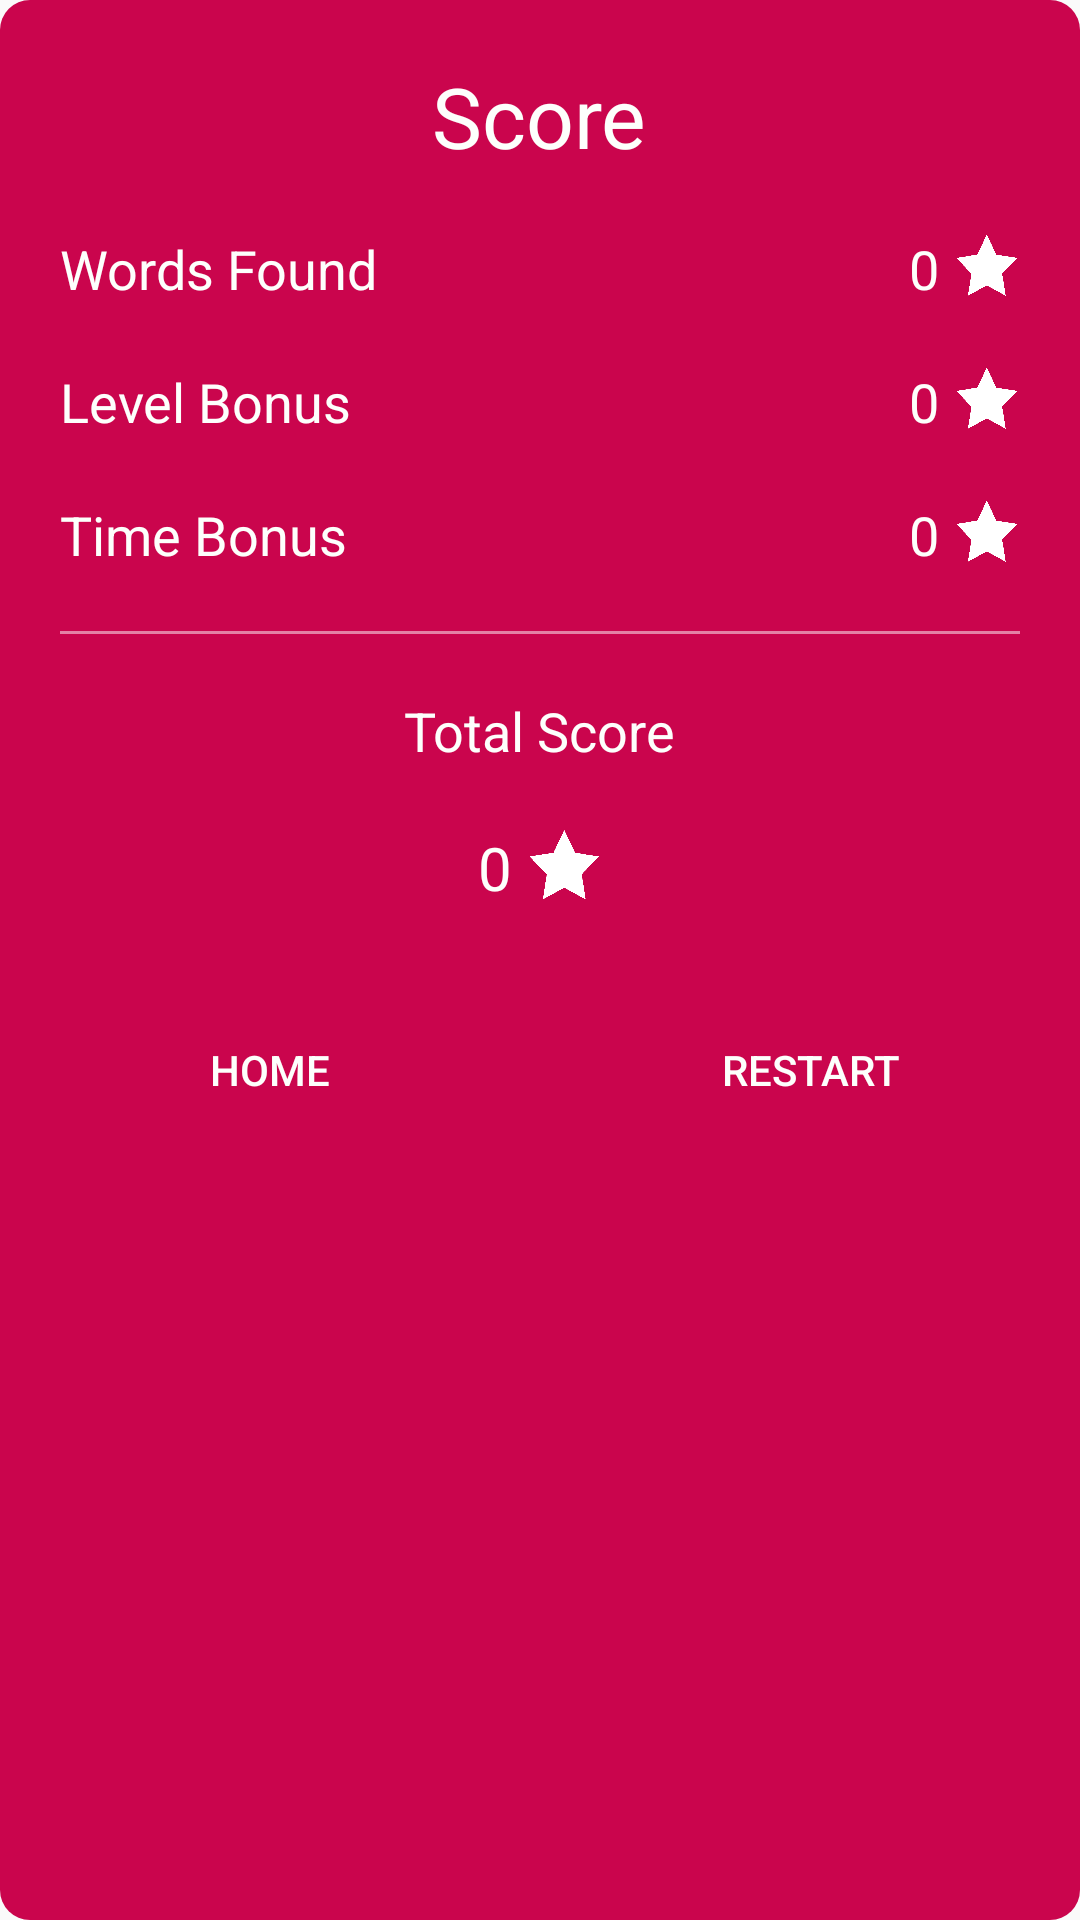

The Android layout XML behind this screen, and the referenced resources:
<!-- AndroidManifest.xml: application theme AppTheme -->
<!-- res/layout/fragment_end_game.xml -->
<?xml version="1.0" encoding="utf-8"?>
<RelativeLayout xmlns:android="http://schemas.android.com/apk/res/android"
    xmlns:app="http://schemas.android.com/apk/res-auto"
    xmlns:tools="http://schemas.android.com/tools"
    android:background="@drawable/popup_background"
    android:layout_width="match_parent"
    android:layout_height="match_parent"
    tools:context=".EndGameFragment">

    <TextView
        android:id="@+id/score_title"
        android:layout_width="wrap_content"
        android:layout_height="wrap_content"
        android:layout_marginTop="20dp"
        android:layout_centerHorizontal="true"
        android:text="Score"
        android:textColor="@color/textPrimary"
        android:textSize="28dp" />


    <LinearLayout
        android:id="@+id/found_words_container"
        android:layout_width="match_parent"
        android:layout_height="wrap_content"
        android:layout_marginHorizontal="20dp"
        android:layout_below="@+id/score_title"
        android:layout_marginTop="20dp"
        tools:layout_editor_absoluteX="20dp">

        <TextView
            android:id="@+id/found_words_title"
            android:layout_width="wrap_content"
            android:layout_height="wrap_content"
            android:layout_weight="1"
            android:text="Words Found"
            android:textColor="@color/textPrimary"
            android:textSize="18dp" />

        <TextView
            android:id="@+id/found_words"
            android:layout_width="wrap_content"
            android:layout_height="wrap_content"
            android:layout_marginRight="5dp"
            android:text="0"
            android:textColor="@color/textPrimary"
            android:textSize="18dp" />

        <ImageView
            android:layout_height="22dp"
            android:layout_width="22dp"
            android:src="@drawable/star_icon"/>
    </LinearLayout>

    <LinearLayout
        android:id="@+id/level_score_container"
        android:layout_width="match_parent"
        android:layout_height="wrap_content"
        android:layout_marginHorizontal="20dp"
        android:layout_below="@+id/found_words_container"
        android:layout_marginTop="20dp"
        tools:layout_editor_absoluteX="20dp">

        <TextView
            android:id="@+id/level_score_title"
            android:layout_width="wrap_content"
            android:layout_height="wrap_content"
            android:layout_weight="1"
            android:text="Level Bonus"
            android:textColor="@color/textPrimary"
            android:textSize="18dp" />

        <TextView
            android:id="@+id/level_score"
            android:layout_width="wrap_content"
            android:layout_height="wrap_content"
            android:layout_marginRight="5dp"
            android:text="0"
            android:textColor="@color/textPrimary"
            android:textSize="18dp" />

        <ImageView
            android:layout_height="22dp"
            android:layout_width="22dp"
            android:src="@drawable/star_icon"/>
    </LinearLayout>

    <LinearLayout
        android:id="@+id/time_score_container"
        android:layout_width="match_parent"
        android:layout_height="wrap_content"
        android:layout_marginHorizontal="20dp"
        android:layout_marginTop="20dp"
        android:layout_below="@+id/level_score_container"
        tools:layout_editor_absoluteX="20dp">

        <TextView
            android:id="@+id/time_score_title"
            android:layout_width="wrap_content"
            android:layout_height="wrap_content"
            android:layout_weight="1"
            android:text="Time Bonus"
            android:textColor="@color/textPrimary"
            android:textSize="18dp" />

        <TextView
            android:id="@+id/time_score"
            android:layout_width="wrap_content"
            android:layout_height="wrap_content"
            android:text="0"
            android:layout_marginRight="5dp"
            android:textColor="@color/textPrimary"
            android:textSize="18dp" />

        <ImageView
            android:layout_height="22dp"
            android:layout_width="22dp"
            android:src="@drawable/star_icon"/>
    </LinearLayout>

    <View
        android:id="@+id/divider"
        android:layout_width="wrap_content"
        android:layout_height="1dp"
        android:layout_marginTop="20dp"
        android:layout_marginHorizontal="20dp"
        android:alpha="0.5"
        android:background="#FFFFFF"
        android:layout_below="@+id/time_score_container"/>

    <LinearLayout
        android:id="@+id/total_score_container"
        android:layout_width="match_parent"
        android:layout_height="wrap_content"
        android:layout_marginHorizontal="20dp"
        android:orientation="vertical"
        android:gravity="center"
        android:layout_below="@+id/divider"
        tools:layout_editor_absoluteX="20dp">

        <TextView
            android:id="@+id/total_score_title"
            android:layout_width="wrap_content"
            android:layout_height="wrap_content"
            android:layout_marginTop="20dp"
            android:layout_weight="1"
            android:text="Total Score"
            android:textColor="@color/textPrimary"
            android:textSize="18dp" />

        <LinearLayout
            android:id="@+id/score_value_container"
            android:layout_width="wrap_content"
            android:layout_height="wrap_content"
            android:layout_marginTop="20dp">

            <TextView
                android:id="@+id/total_score"
                android:layout_width="wrap_content"
                android:layout_height="wrap_content"
                android:layout_marginRight="5dp"
                android:text="0"
                android:textColor="@color/textPrimary"
                android:textSize="20dp" />

            <ImageView
                android:layout_height="25dp"
                android:layout_width="25dp"
                android:id="@+id/star_icon"
                android:src="@drawable/star_icon"/>
        </LinearLayout>

    </LinearLayout>

    <LinearLayout
        android:layout_width="match_parent"
        android:layout_height="wrap_content"
        android:layout_marginTop="30dp"
        android:layout_below="@+id/total_score_container">

        <Button
            android:id="@+id/home_btn"
            android:layout_width="0dp"
            android:layout_height="wrap_content"
            android:background="@color/endGameTheme"
            android:layout_weight="1"
            android:text="Home"
            android:textColor="@color/textPrimary"/>

        <Button
            android:id="@+id/restart_btn"
            android:layout_width="0dp"
            android:layout_height="wrap_content"
            android:background="@color/secondEndGameTheme"
            android:layout_weight="1"
            android:text="Restart"
            android:textColor="@color/textPrimary"/>

    </LinearLayout>

</RelativeLayout>
<!-- resources referenced by this layout -->
<resources>
  <color name="textPrimary">#FDFFFC</color>
  <!-- drawable popup_background (drawable) -->
  <?xml version="1.0" encoding="utf-8"?>
  <shape xmlns:android="http://schemas.android.com/apk/res/android">
      <gradient
          android:startColor="#CA054D"
          android:endColor="#CA054D"
          android:angle="270"/>
  
      <corners android:radius="10dp"></corners>
  </shape>
  <!-- drawable star_icon: png bitmap (drawable, 9424 bytes) -->
  <style name="AppTheme" parent="Theme.AppCompat.Light.DarkActionBar">
          
          <item name="colorPrimary">@color/colorTheme</item>
          <item name="colorPrimaryDark">@color/colorPrimaryDark</item>
          <item name="colorAccent">@color/colorAccent</item>
      </style>
  <color name="colorTheme">#334A52</color>
  <color name="colorPrimaryDark">#3700B3</color>
  <color name="colorAccent">#03DAC5</color>
</resources>
